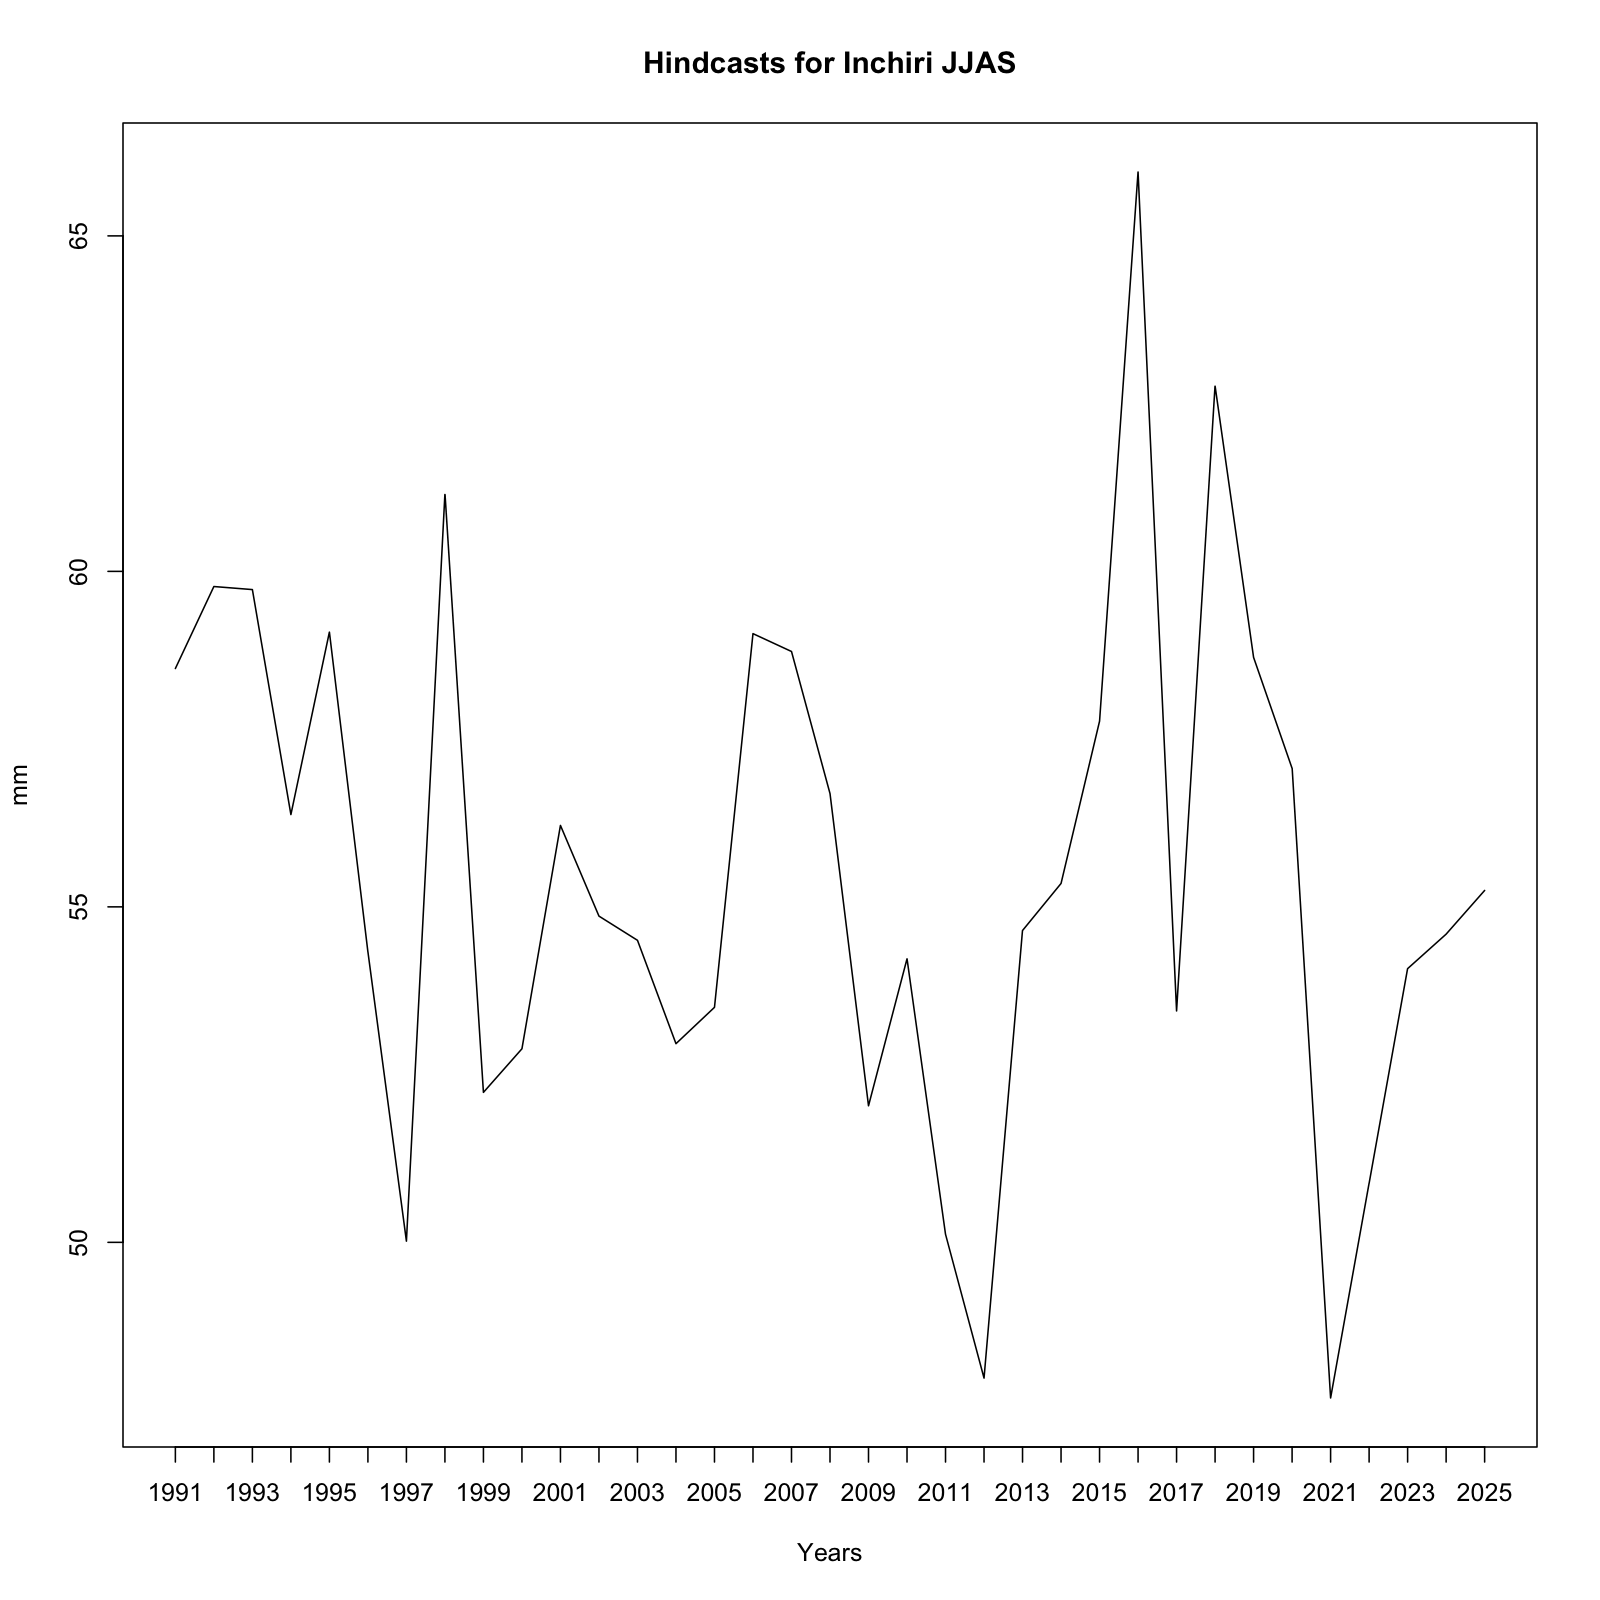

The data file committed next to this chart (first rows):
, x
1, 58.55
2, 59.77
3, 59.73
4, 56.38
5, 59.09
6, 54.33
7, 50.02
8, 61.15
9, 52.24
10, 52.88
11, 56.21
12, 54.86
13, 54.5
14, 52.96
15, 53.5
16, 59.07
17, 58.81
18, 56.69
19, 52.04
20, 54.23
21, 50.12
22, 47.98
23, 54.65
24, 55.35
25, 57.77
26, 65.95
27, 53.45
28, 62.76
29, 58.72
30, 57.06
31, 47.68
32, 50.88
33, 54.08
34, 54.59
35, 55.24
